Run: headless pygame with SDL's dummy video driver; simulated clock (each Clock.tick advances the game by its frame time, no real sleeping); random seed 0; keys injected as events and as key.get_pressed() state; no mouse input.
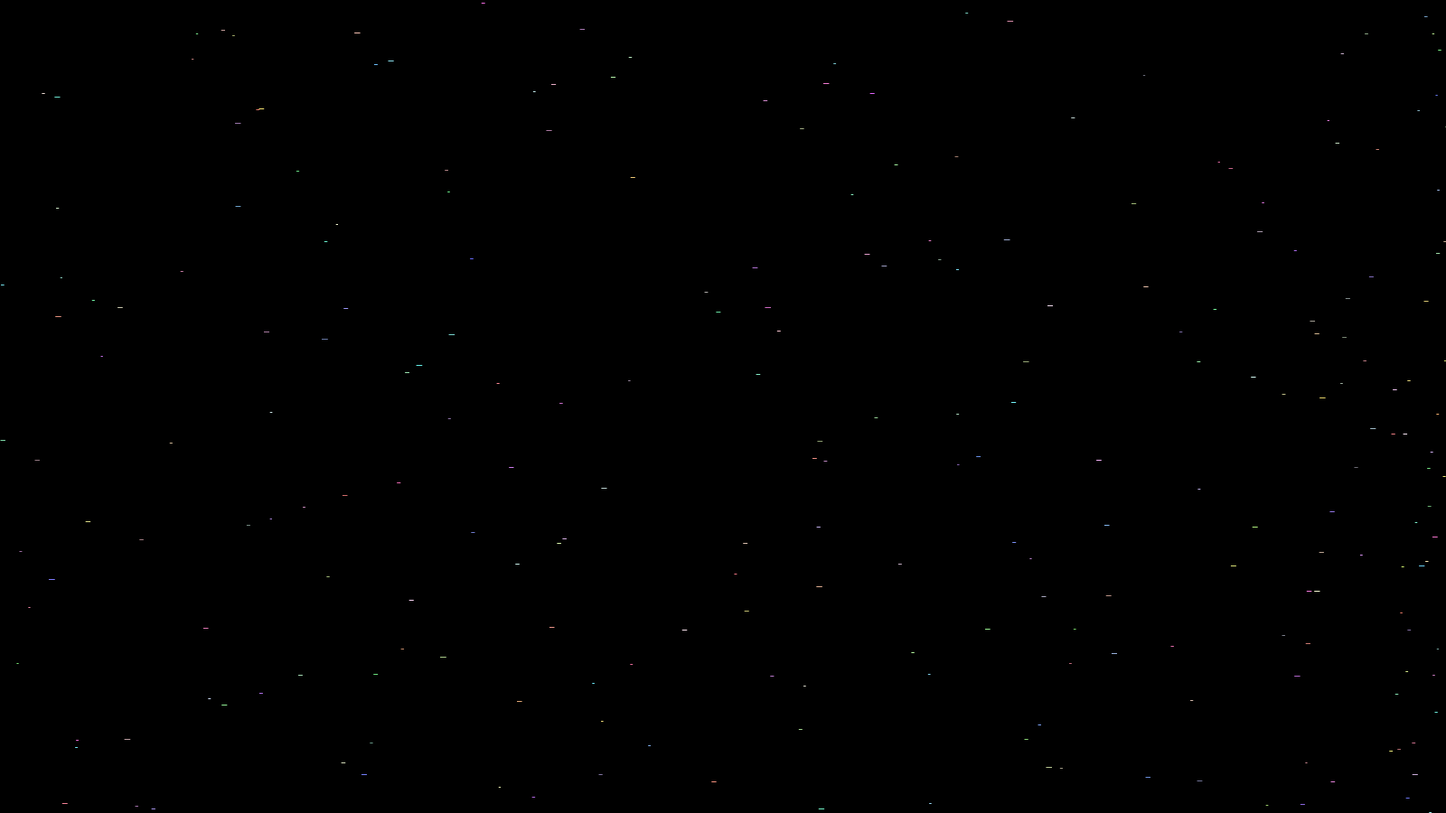
Frame 1 of 1 · flips 1–60 · no input

The pygame program that drew these frames:

#!/usr/bin/env python3
# -*- coding: utf-8 -*-

' description of this module '

__author__ = 'Marvin Huang'

import pygame
from pygame.locals import *
from random import randint


class Star(object):

    def __init__(self, x, y, speed):
        self.x = x
        self.y = y
        self.speed = speed


def run():
    pygame.init()
    screen = pygame.display.set_mode((1600, 900))  # , FULLSCREEN)

    stars = []

    # 在第一帧，画上一些星星
    for n in range(200):
        x = float(randint(0, 1599))
        y = float(randint(0, 899))
        speed = float(randint(10, 300))
        stars.append(Star(x, y, speed))

    clock = pygame.time.Clock()


    while True:

        for event in pygame.event.get():
            if event.type == QUIT:
                return
            if event.type == KEYDOWN:
                return

        # 增加一颗新的星星
        y = float(randint(0, 899))
        speed = float(randint(10, 300))
        star = Star(1600., y, speed)
        stars.append(star)

        time_passed = clock.tick()
        time_passed_seconds = time_passed / 1000.

        screen.fill((0, 0, 0))

        # 绘制所有的星
        for star in stars:
            # white = (255, 255, 255)
            white = (randint(100, 255), randint(100, 255), randint(100, 255))
            new_x = star.x - time_passed_seconds * star.speed
            pygame.draw.aaline(screen, white, (new_x, star.y), (star.x + 1., star.y))
            star.x = new_x

        def on_screen(star):
            return star.x > 0

        # 星星跑出了画面，就删了它
        stars = list(filter(on_screen, stars))

        pygame.display.update()


if __name__ == "__main__":
    run()
